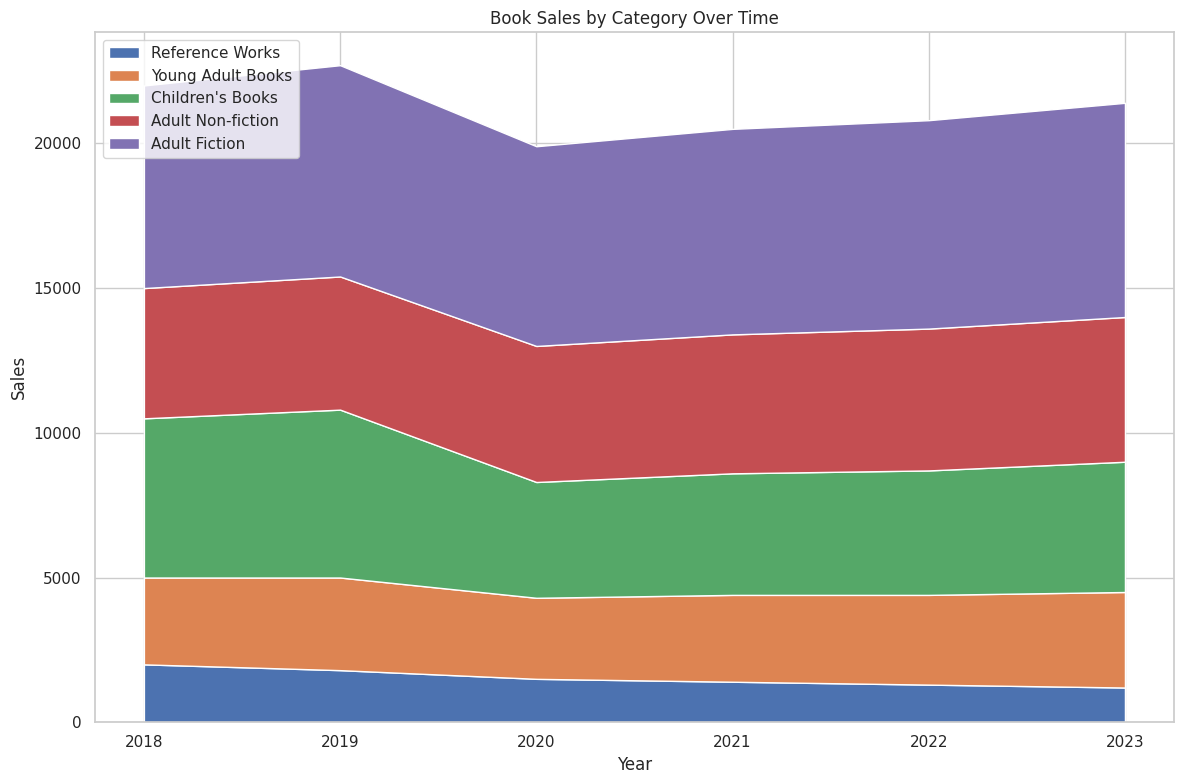

Generate this figure with matplotlib:

import matplotlib.pyplot as plt
import pandas as pd
import seaborn as sns

# Your provided data
data = [
    {'Year': 2018, "Children's Books": 5500, 'Young Adult Books': 3000, 'Adult Fiction': 7000, 'Adult Non-fiction': 4500, 'Reference Works': 2000},
    {'Year': 2019, "Children's Books": 5800, 'Young Adult Books': 3200, 'Adult Fiction': 7300, 'Adult Non-fiction': 4600, 'Reference Works': 1800},
    {'Year': 2020, "Children's Books": 4000, 'Young Adult Books': 2800, 'Adult Fiction': 6900, 'Adult Non-fiction': 4700, 'Reference Works': 1500},
    {'Year': 2021, "Children's Books": 4200, 'Young Adult Books': 3000, 'Adult Fiction': 7100, 'Adult Non-fiction': 4800, 'Reference Works': 1400},
    {'Year': 2022, "Children's Books": 4300, 'Young Adult Books': 3100, 'Adult Fiction': 7200, 'Adult Non-fiction': 4900, 'Reference Works': 1300},
    {'Year': 2023, "Children's Books": 4500, 'Young Adult Books': 3300, 'Adult Fiction': 7400, 'Adult Non-fiction': 5000, 'Reference Works': 1200}
]

# Transform the data into a long-form DataFrame
df = pd.DataFrame(data)
df.set_index('Year', inplace=True)
df_long = df.stack().reset_index()
df_long.columns = ['Year', 'Category', 'Sales']

# Pivot the DataFrame to have Years as index and categories as columns, and sales values as data
df_pivot = df_long.pivot(index='Year', columns='Category', values='Sales')

# Sort the columns if necessary
order = df_pivot.mean().sort_values().index

# Use Seaborn to set the aesthetic appearance
sns.set_theme(style='whitegrid')

# Use matplotlib to plot the stacked area chart
fig, ax = plt.subplots(figsize=(12, 8))
ax.stackplot(df_pivot.index, df_pivot[order].T, labels=order)

# Add labels and title
plt.xlabel('Year')
plt.ylabel('Sales')
plt.title('Book Sales by Category Over Time')

# Add legend
ax.legend(loc='upper left')

# Show the plot
plt.tight_layout()
plt.show()
